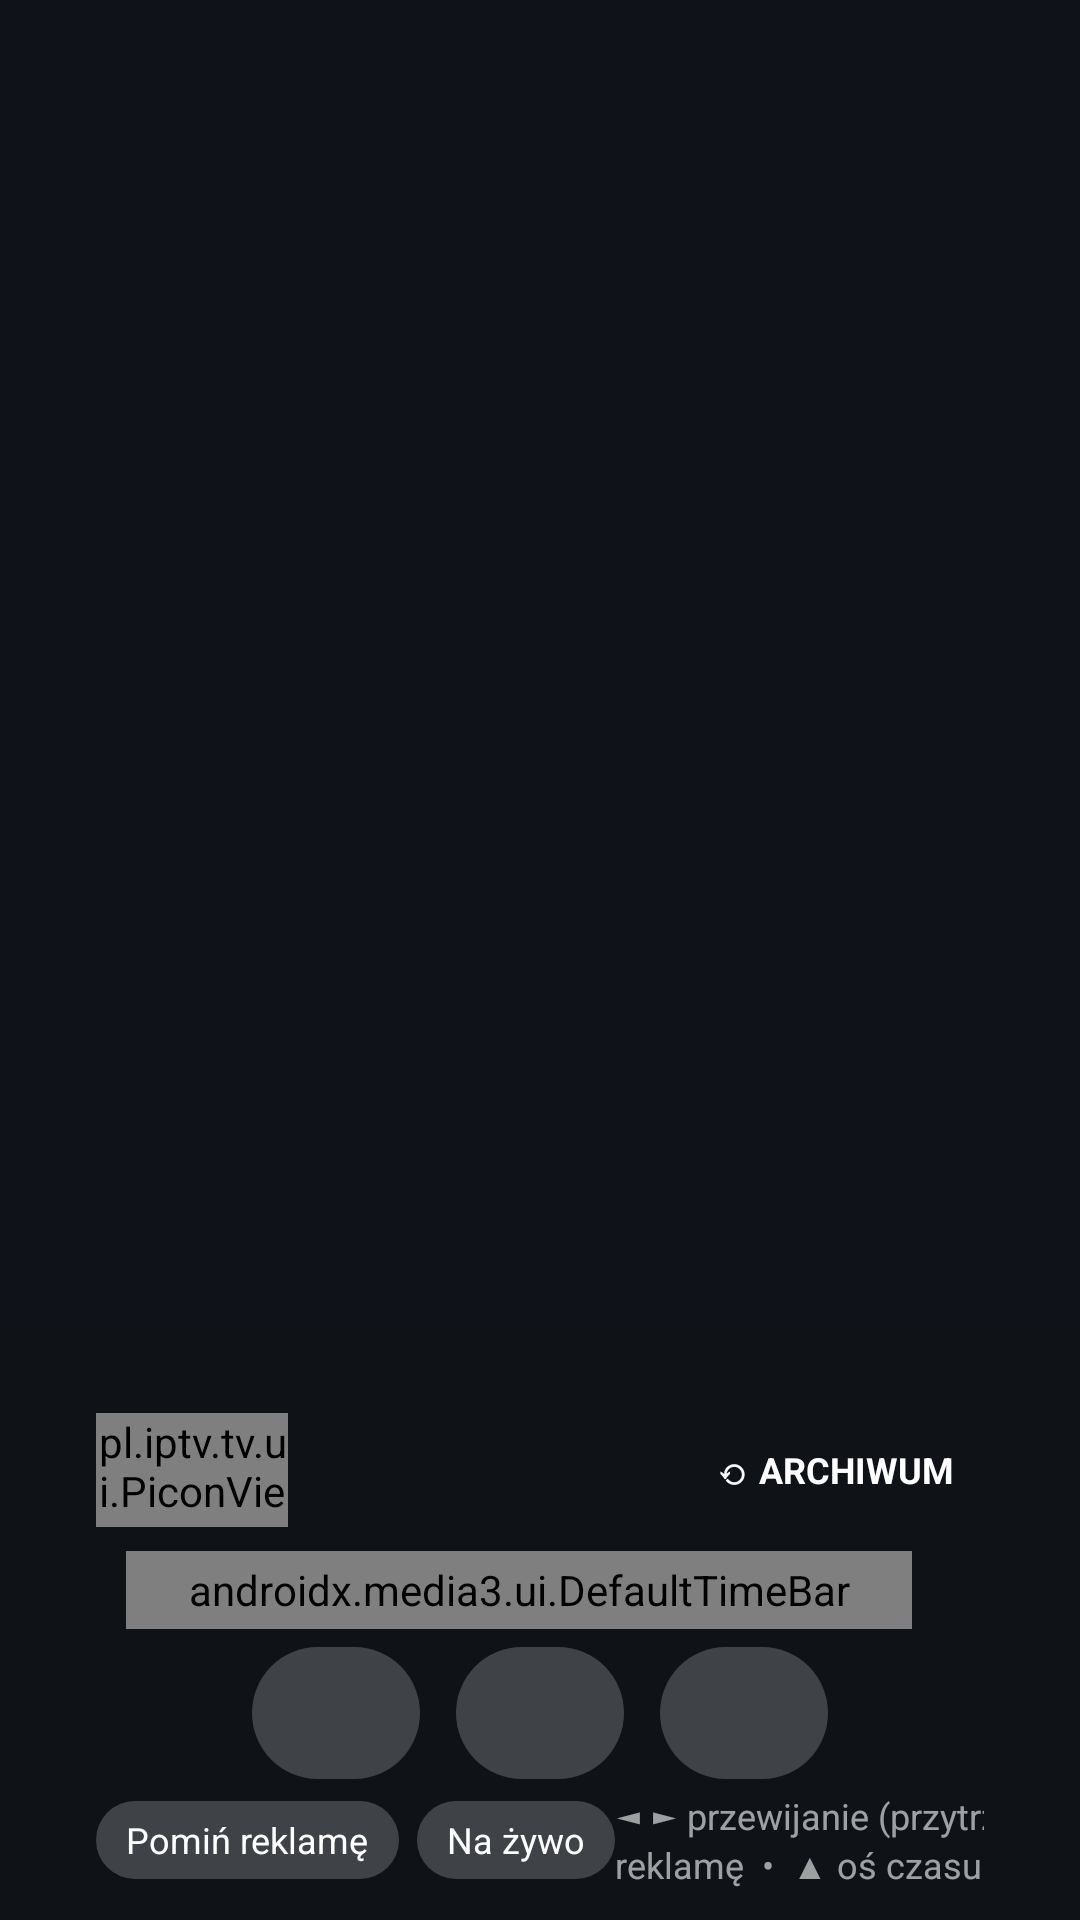

Layout XML and referenced resources for this Android screen:
<!-- AndroidManifest.xml: application theme AppTheme -->
<!-- res/layout/controller_catchup.xml -->
<?xml version="1.0" encoding="utf-8"?>
<FrameLayout xmlns:android="http://schemas.android.com/apk/res/android"
    xmlns:app="http://schemas.android.com/apk/res-auto"
    android:layout_width="match_parent" android:layout_height="match_parent">
    
    <LinearLayout android:id="@+id/ctlBar" android:layout_width="match_parent" android:layout_height="wrap_content"
        android:layout_gravity="bottom" android:orientation="vertical" android:background="#CC101318"
        android:paddingStart="32dp" android:paddingEnd="32dp" android:paddingTop="28dp" android:paddingBottom="10dp">
        <LinearLayout android:id="@+id/ctlHead" android:layout_width="match_parent" android:layout_height="wrap_content" android:orientation="horizontal"
            android:gravity="center_vertical">
            <pl.iptv.tv.ui.PiconView android:id="@+id/ctlLogo" android:layout_width="64dp" android:layout_height="38dp" android:scaleType="fitCenter"
                android:layout_marginEnd="12dp"/>
            <LinearLayout android:layout_width="0dp" android:layout_weight="1" android:layout_height="wrap_content" android:orientation="vertical">
                <TextView android:id="@+id/ctlTitle" android:layout_width="match_parent" android:layout_height="wrap_content"
                    android:textColor="#FFFFFF" android:textSize="18sp" android:textStyle="bold" android:singleLine="true" android:ellipsize="end"/>
                <TextView android:id="@+id/ctlInfo" android:layout_width="match_parent" android:layout_height="wrap_content"
                    android:textColor="#CCFFFFFF" android:textSize="13sp" android:maxLines="1" android:ellipsize="end"/>
            </LinearLayout>
            <TextView android:id="@+id/ctlBadge" android:layout_width="wrap_content" android:layout_height="wrap_content"
                android:layout_marginStart="10dp" android:paddingStart="10dp" android:paddingEnd="10dp" android:paddingTop="3dp"
                android:paddingBottom="3dp" android:text="⟲ ARCHIWUM" android:textColor="#FFFFFF" android:textSize="12sp" android:textStyle="bold"/>
        </LinearLayout>
        <LinearLayout android:layout_width="match_parent" android:layout_height="wrap_content" android:layout_marginTop="6dp"
            android:orientation="horizontal" android:gravity="center_vertical">
            <TextView android:id="@+id/exo_position" android:layout_width="wrap_content" android:layout_height="wrap_content"
                android:textColor="#FFFFFF" android:textSize="14sp"/>
            <androidx.media3.ui.DefaultTimeBar android:id="@+id/exo_progress" android:layout_width="0dp" android:layout_weight="1"
                android:layout_height="26dp" android:layout_marginStart="10dp" android:layout_marginEnd="10dp"
                app:played_color="#FF2F80ED" app:scrubber_color="#FFFFFFFF" app:unplayed_color="#55FFFFFF"/>
            <TextView android:id="@+id/exo_duration" android:layout_width="wrap_content" android:layout_height="wrap_content"
                android:textColor="#FFFFFF" android:textSize="14sp"/>
            <TextView android:id="@+id/ctlClock" android:layout_width="wrap_content" android:layout_height="wrap_content"
                android:layout_marginStart="14dp" android:textColor="#FFFFFF" android:textSize="14sp" android:textStyle="bold"/>
        </LinearLayout>
        <LinearLayout android:id="@+id/ctlRow1" android:layout_width="match_parent" android:layout_height="wrap_content" android:layout_marginTop="6dp"
            android:orientation="horizontal" android:gravity="center">
            <ImageButton android:id="@+id/ctlBack" style="@style/CtlIcon" android:src="@drawable/ic_rew"
                android:nextFocusDown="@id/ctlSkip" android:contentDescription="Przewiń do tyłu"/>
            <ImageButton android:id="@+id/exo_play_pause" style="@style/CtlIcon" android:layout_marginStart="12dp" android:layout_marginEnd="12dp"
                android:nextFocusDown="@id/ctlSkip"/>
            <ImageButton android:id="@+id/ctlFwd" style="@style/CtlIcon" android:src="@drawable/ic_ffwd"
                android:nextFocusDown="@id/ctlSkip" android:contentDescription="Przewiń do przodu"/>
        </LinearLayout>
        <LinearLayout android:id="@+id/ctlRow2" android:layout_width="match_parent" android:layout_height="wrap_content" android:layout_marginTop="4dp"
            android:orientation="horizontal" android:gravity="center_vertical">
            <TextView android:id="@+id/ctlSkip" style="@style/CtlSmall" android:layout_marginStart="0dp" android:text="Pomiń reklamę"
                android:nextFocusUp="@id/exo_play_pause" android:nextFocusRight="@id/ctlLive"/>
            <TextView android:id="@+id/ctlLive" style="@style/CtlSmall" android:text="Na żywo"
                android:nextFocusUp="@id/exo_play_pause" android:nextFocusLeft="@id/ctlSkip"/>
            <View android:layout_width="0dp" android:layout_height="1dp" android:layout_weight="1"/>
            <TextView android:id="@+id/ctlHint" android:layout_width="wrap_content" android:layout_height="wrap_content"
                android:textColor="#99FFFFFF" android:textSize="12sp" android:text="◄ ► przewijanie (przytrzymaj – szybciej)  •  2× ► pomiń reklamę  •  ▲ oś czasu  •  OK menu"/>
        </LinearLayout>
    </LinearLayout>
</FrameLayout>
<!-- resources referenced by this layout -->
<resources>
  <style name="CtlIcon">
          <item name="android:layout_width">56dp</item>
          <item name="android:layout_height">44dp</item>
          <item name="android:scaleType">center</item>
          <item name="android:focusable">true</item>
          <item name="android:background">@drawable/ctl_btn_bg</item>
      </style>
  <style name="CtlSmall">
          <item name="android:layout_width">wrap_content</item>
          <item name="android:layout_height">26dp</item>
          <item name="android:gravity">center</item>
          <item name="android:paddingLeft">10dp</item>
          <item name="android:paddingRight">10dp</item>
          <item name="android:textColor">#FFFFFF</item>
          <item name="android:textSize">12sp</item>
          <item name="android:focusable">true</item>
          <item name="android:clickable">true</item>
          <item name="android:background">@drawable/ctl_btn_bg</item>
          <item name="android:layout_marginStart">6dp</item>
      </style>
  <style name="AppTheme" parent="Theme.AppCompat.NoActionBar">
          <item name="android:windowBackground">@color/bg</item>
          <item name="colorAccent">@color/accent</item>
          <item name="android:textColor">@color/text</item>
      </style>
  <!-- drawable ctl_btn_bg (drawable) -->
  <?xml version="1.0" encoding="utf-8"?>
  <selector xmlns:android="http://schemas.android.com/apk/res/android">
      <item android:state_focused="true"><shape><solid android:color="#FF2F80ED"/><corners android:radius="24dp"/></shape></item>
      <item android:state_pressed="true"><shape><solid android:color="#FF2F80ED"/><corners android:radius="24dp"/></shape></item>
      <item><shape><solid android:color="#33FFFFFF"/><corners android:radius="24dp"/></shape></item>
  </selector>
  <color name="bg">#FF0F1218</color>
  <color name="accent">#FF2F80ED</color>
  <color name="text">#FFEFEFEF</color>
</resources>
